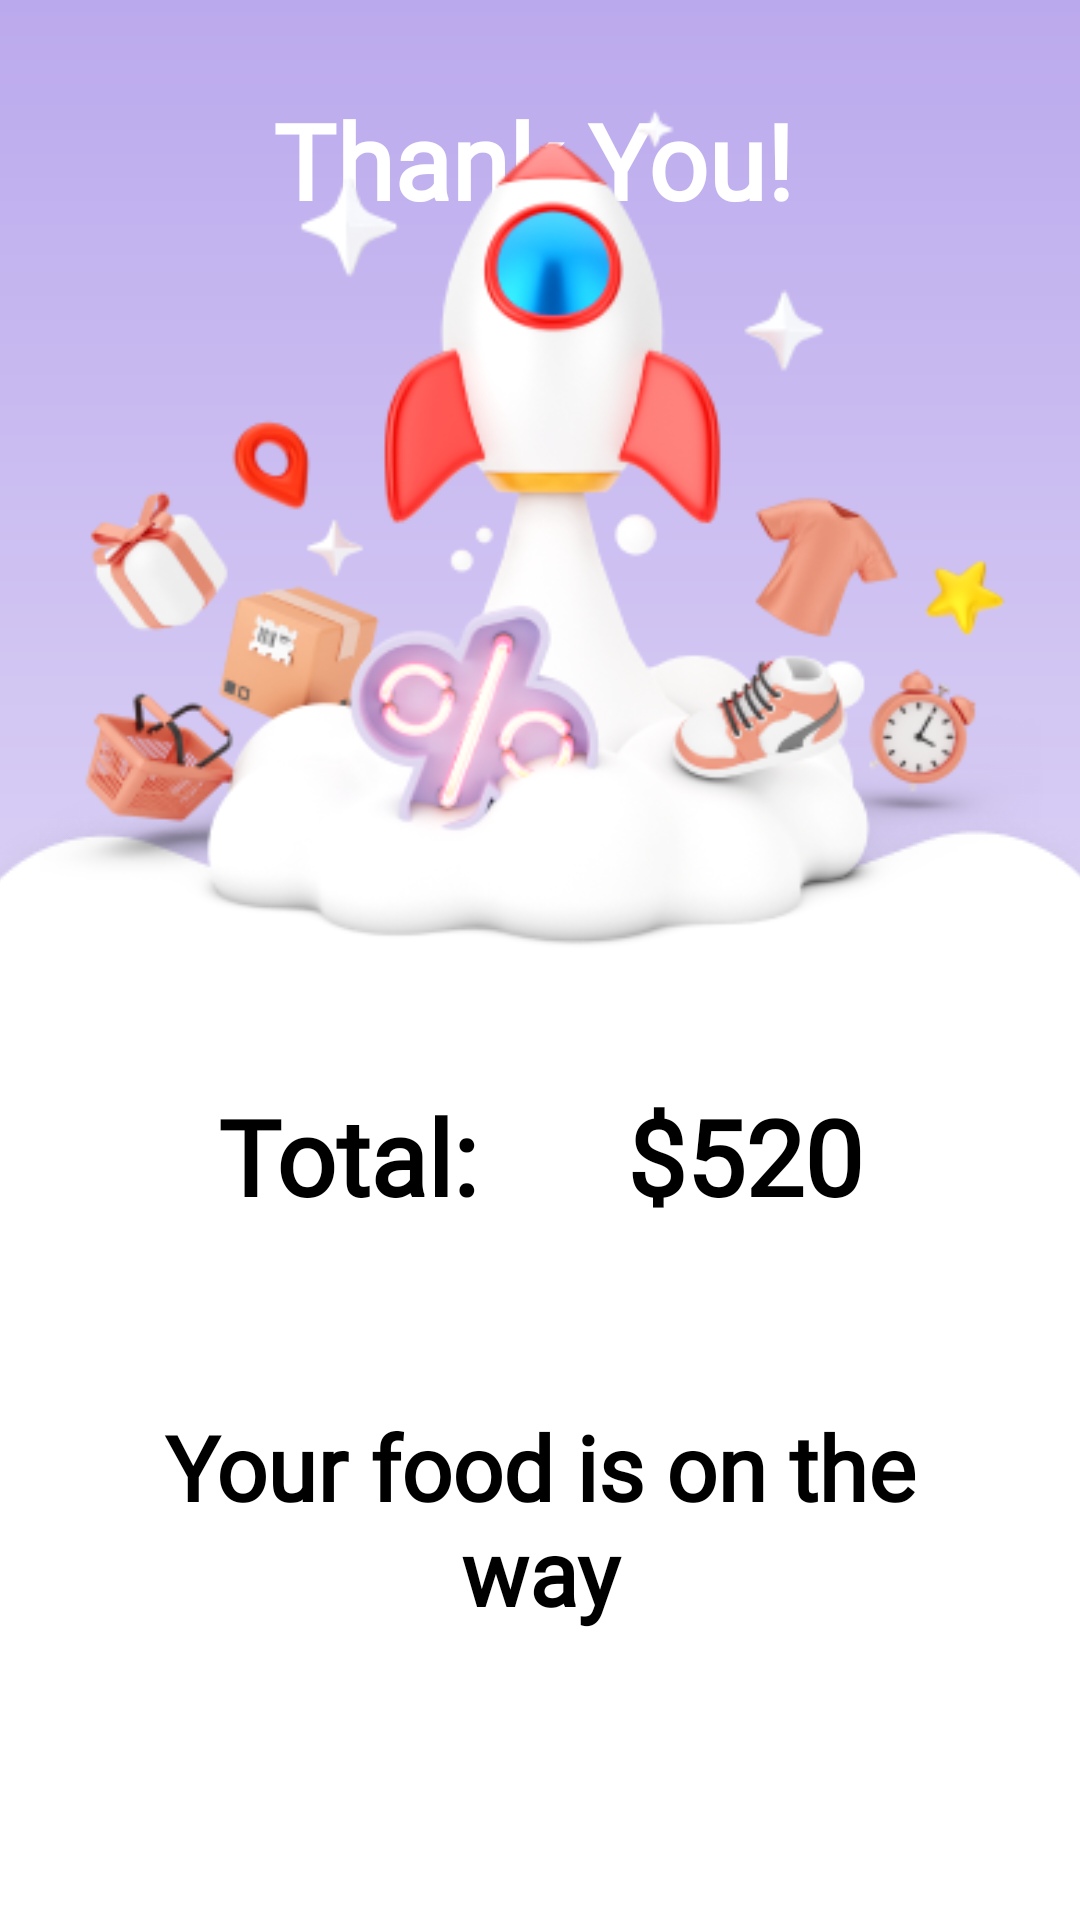

Write the Android layout XML for this screen, with the resource values it uses.
<!-- AndroidManifest.xml: application theme Theme.SecondProjectForBSB -->
<!-- res/layout/activity_finish_acitvity.xml -->
<?xml version="1.0" encoding="utf-8"?>
<androidx.constraintlayout.widget.ConstraintLayout xmlns:android="http://schemas.android.com/apk/res/android"
    xmlns:app="http://schemas.android.com/apk/res-auto"
    xmlns:tools="http://schemas.android.com/tools"
    android:layout_width="match_parent"
    android:layout_height="match_parent"
    android:background="@drawable/background_gradient_main"
    tools:context=".FinishAcitvity">

    <LinearLayout
        android:id="@+id/linearLayout3"
        android:layout_width="match_parent"
        android:layout_height="wrap_content"
        android:layout_marginVertical="30dp"
        app:layout_constraintEnd_toEndOf="parent"
        app:layout_constraintStart_toStartOf="parent"
        app:layout_constraintTop_toTopOf="parent">

        <ImageView
            android:id="@+id/back"
            android:layout_width="30dp"
            android:layout_height="30dp"
            android:layout_gravity="center"
            android:layout_marginStart="15dp"
            android:src="@drawable/baseline_arrow_back_ios_new_24"
            app:tint="@color/white" />

        <TextView
            android:id="@+id/header"
            android:layout_width="0dp"
            android:layout_height="wrap_content"
            android:layout_marginEnd="50dp"
            android:layout_weight="1"
            android:fontFamily="@font/roboto_regular"
            android:text="@string/thank_you"
            android:textAlignment="center"
            android:textColor="@color/white"
            android:textSize="35sp"
            android:textStyle="bold" />
    </LinearLayout>

    <ImageView
        android:id="@+id/background"
        android:layout_width="0dp"
        android:layout_height="wrap_content"
        android:scaleType="centerCrop"
        app:layout_constraintBottom_toBottomOf="parent"
        app:layout_constraintEnd_toEndOf="parent"
        app:layout_constraintStart_toStartOf="parent"
        app:srcCompat="@drawable/shape_finish" />

    <ImageView
        android:id="@+id/imageView9"
        android:layout_width="wrap_content"
        android:layout_height="wrap_content"
        android:elevation="15dp"
        app:layout_constraintBottom_toTopOf="@+id/background"
        app:layout_constraintEnd_toEndOf="parent"
        app:layout_constraintStart_toStartOf="parent"
        app:layout_constraintTop_toBottomOf="@+id/linearLayout3"
        app:srcCompat="@drawable/finish_img" />

    <LinearLayout
        android:layout_width="match_parent"
        android:layout_height="wrap_content"
        app:layout_constraintBottom_toBottomOf="@+id/background"
        app:layout_constraintEnd_toEndOf="@+id/background"
        app:layout_constraintStart_toStartOf="parent"
        app:layout_constraintTop_toTopOf="@+id/background"
        android:orientation="vertical">

        <LinearLayout
            android:layout_width="wrap_content"
            android:layout_height="wrap_content"
            android:layout_gravity="center"
            android:layout_margin="30dp">
            <TextView
                android:id="@+id/total"
                android:layout_width="wrap_content"
                android:layout_height="wrap_content"
                android:layout_marginEnd="50dp"
                android:fontFamily="@font/roboto_regular"
                android:text="@string/total"
                android:textAlignment="center"
                android:textColor="@color/black"
                android:textSize="35sp"
                android:textStyle="bold" />
            <TextView
                android:id="@+id/total_sum"
                android:layout_width="wrap_content"
                android:layout_height="wrap_content"
                android:fontFamily="@font/roboto_regular"
                android:text="$520"
                android:textAlignment="center"
                android:textColor="@color/black"
                android:textSize="35sp"
                android:textStyle="bold" />
        </LinearLayout>
        <TextView
            android:id="@+id/order_come"
            android:layout_width="match_parent"
            android:layout_height="wrap_content"
            android:layout_margin="30dp"
            android:fontFamily="@font/roboto_regular"
            android:text="@string/your_food_is_on_the_way"
            android:textAlignment="center"
            android:textColor="@color/black"
            android:textSize="30sp"
            android:textStyle="bold" />
    </LinearLayout>

</androidx.constraintlayout.widget.ConstraintLayout>
<!-- resources referenced by this layout -->
<resources>
  <color name="black">#FF000000</color>
  <color name="white">#FFFFFFFF</color>
  <!-- drawable background_gradient_main (drawable) -->
  <?xml version="1.0" encoding="utf-8"?>
  <shape xmlns:android="http://schemas.android.com/apk/res/android">
      <gradient
          android:angle="-90"
          android:endColor="@color/sky_white"
          android:startColor="@color/pink_light" />
  </shape>
  <!-- drawable finish_img: png bitmap (drawable, 81363 bytes) -->
  <!-- drawable shape_finish: png bitmap (drawable, 5697 bytes) -->
  <string name="thank_you">Thank You!</string>
  <string name="total">Total:</string>
  <string name="your_food_is_on_the_way">Your food is on the way</string>
  <style name="Theme.SecondProjectForBSB" parent="Theme.MaterialComponents.DayNight.NoActionBar">
          
          <item name="colorPrimary">@color/black</item>
          <item name="colorPrimaryVariant">@color/black</item>
          <item name="colorOnPrimary">@color/white</item>
          
          <item name="colorSecondary">@color/black</item>
          <item name="colorSecondaryVariant">@color/black</item>
          <item name="colorOnSecondary">@color/black</item>
          
          <item name="android:statusBarColor">?attr/colorPrimaryVariant</item>
          
      </style>
  <color name="sky_white">#FBFAFD</color>
  <color name="pink_light">#BBA9ED</color>
</resources>
